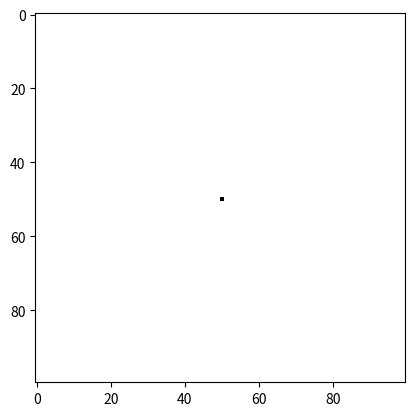

Recreate this plot in Python.
import numpy as np 
import matplotlib.pyplot as plt  
plt.style.use('grayscale')
import matplotlib.animation as animation 
  

white = 1
black = 0
directions = ["left","up","right","bottom"]
dir_val = 1
direction = directions[dir_val]
x, y = 50, 50

  
def update(frameNumber, img, grid, N):
    global x,y,dir_val,direction 
    newGrid = grid.copy()
    if grid[x,y] == white:
        newGrid[x,y] = black
        if direction == "left":
            y -= 1
        elif direction == "up":
            x -=1
        elif direction == "right":
            y +=1
        else :
            x+=1
        dir_val -= 1 
        if dir_val < 0:
            dir_val = 3
        direction = directions[dir_val]
    else:
        newGrid[x,y] = white
        if direction == "left":
            y += 1
        elif direction == "up":
            x +=1
        elif direction == "right":
            y -=1
        else :
            x-=1
        dir_val += 1 
        if dir_val > 3:
            dir_val = 0
        direction = directions[dir_val]
        
    img.set_data(newGrid) 
    grid[:] = newGrid[:] 
    return img, 
  
def main(): 
    N = 100
    updateInterval = 50
    grid = np.ones((N,N))
    grid[x,y]=black
  
    fig, ax = plt.subplots() 
    img = ax.imshow(grid, interpolation='nearest') 
    # frames and save_count arguments useless here
    ani = animation.FuncAnimation(fig, update, fargs=(img, grid, N), 
                                  frames = 10, 
                                  interval=updateInterval, 
                                  save_count=50) 
  
    plt.show() 
  
if __name__ == '__main__': 
    main()